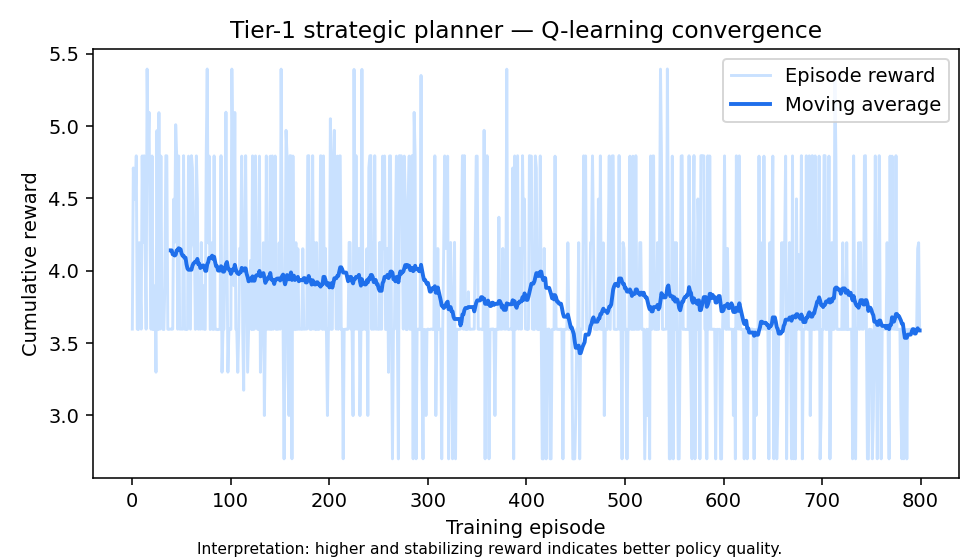

Source data for this figure (header and first rows):
episode, reward
0, 3.596
1, 4.711
2, 4.497
3, 4.495
4, 4.795
5, 3.596
6, 3.593
7, 4.194
8, 3.897
9, 3.596
10, 4.794
11, 4.196
12, 4.795
13, 4.155
14, 3.596
15, 5.395
16, 4.796
17, 5.096
18, 4.196
19, 3.596
20, 4.794
21, 3.593
22, 3.594
23, 3.896
24, 3.298
25, 4.97
26, 3.593
27, 5.094
28, 3.596
29, 4.793
30, 3.773
31, 3.595
32, 3.593
33, 3.897
34, 4.796
35, 4.795
36, 3.596
37, 3.594
38, 3.597
39, 3.596
40, 3.595
41, 3.596
42, 4.495
43, 4.198
44, 5.01
45, 4.796
46, 3.596
47, 4.794
48, 3.596
49, 3.597
50, 3.596
51, 3.596
52, 4.796
53, 3.596
54, 3.595
55, 3.593
56, 3.595
57, 4.793
58, 4.195
59, 3.595
... 740 more rows
